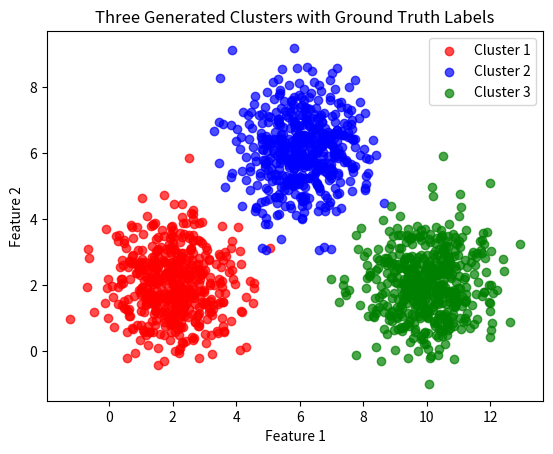

Generate this figure with matplotlib:
import numpy as np
import matplotlib.pyplot as plt


def generate_data(n_samples=1500, random_state=42):
    """
    Generates three 2D clusters, each with n_samples//3 points.
    Returns three arrays (each with shape (n_samples//3, 2)).
    """
    np.random.seed(random_state)
    # Let’s create three clusters centered around (2, 2), (6, 6), and (10, 2).
    cluster1 = np.random.randn(n_samples // 3, 2) + np.array([2, 2])
    cluster2 = np.random.randn(n_samples // 3, 2) + np.array([6, 6])
    cluster3 = np.random.randn(n_samples // 3, 2) + np.array([10, 2])
    return cluster1, cluster2, cluster3


def create_labeled_dataset(cluster1, cluster2, cluster3):
    """
    Stacks the three clusters into one array and adds a label column:
    cluster1 -> label 1
    cluster2 -> label 2
    cluster3 -> label 3

    Returns a (total_points, 3) array: [x, y, label].
    """
    # Add label column to each cluster
    cluster1_with_label = np.hstack((cluster1, np.ones((cluster1.shape[0], 1)) * 1))
    cluster2_with_label = np.hstack((cluster2, np.ones((cluster2.shape[0], 1)) * 2))
    cluster3_with_label = np.hstack((cluster3, np.ones((cluster3.shape[0], 1)) * 3))

    # Combine all clusters
    data = np.vstack((cluster1_with_label, cluster2_with_label, cluster3_with_label))
    return data


def visualize_dataset_with_labels(data):
    """
    Visualizes the dataset in different colors for each ground-truth label.
    Expects data to have shape (n_samples, 3) => columns: x, y, label.
    """
    # Extract unique labels
    labels = np.unique(data[:, 2]).astype(int)

    # Optional: define colors for each cluster label
    cluster_colors = ['red', 'blue', 'green']

    plt.title("Three Generated Clusters with Ground Truth Labels")
    plt.xlabel("Feature 1")
    plt.ylabel("Feature 2")

    # Plot each label in a different color
    for i, lbl in enumerate(labels):
        points = data[data[:, 2] == lbl]
        plt.scatter(points[:, 0], points[:, 1],
                    color=cluster_colors[i % len(cluster_colors)],
                    alpha=0.7,
                    label=f"Cluster {lbl}")

    plt.legend()
    plt.show()


if __name__ == "__main__":
    # 1. Generate three separate 2D clusters
    c1, c2, c3 = generate_data(n_samples=1500, random_state=42)

    # 2. Add ground-truth labels (1, 2, 3) as a third column
    data_with_labels = create_labeled_dataset(c1, c2, c3)

    # 3. Save the data (x, y, label) to a CSV file
    #    Each row looks like: x_value, y_value, label
    # np.savetxt('kmeans_data_with_labels.csv', data_with_labels, delimiter=',')

    # 4. Visualize the dataset in different colors by label
    visualize_dataset_with_labels(data_with_labels)
